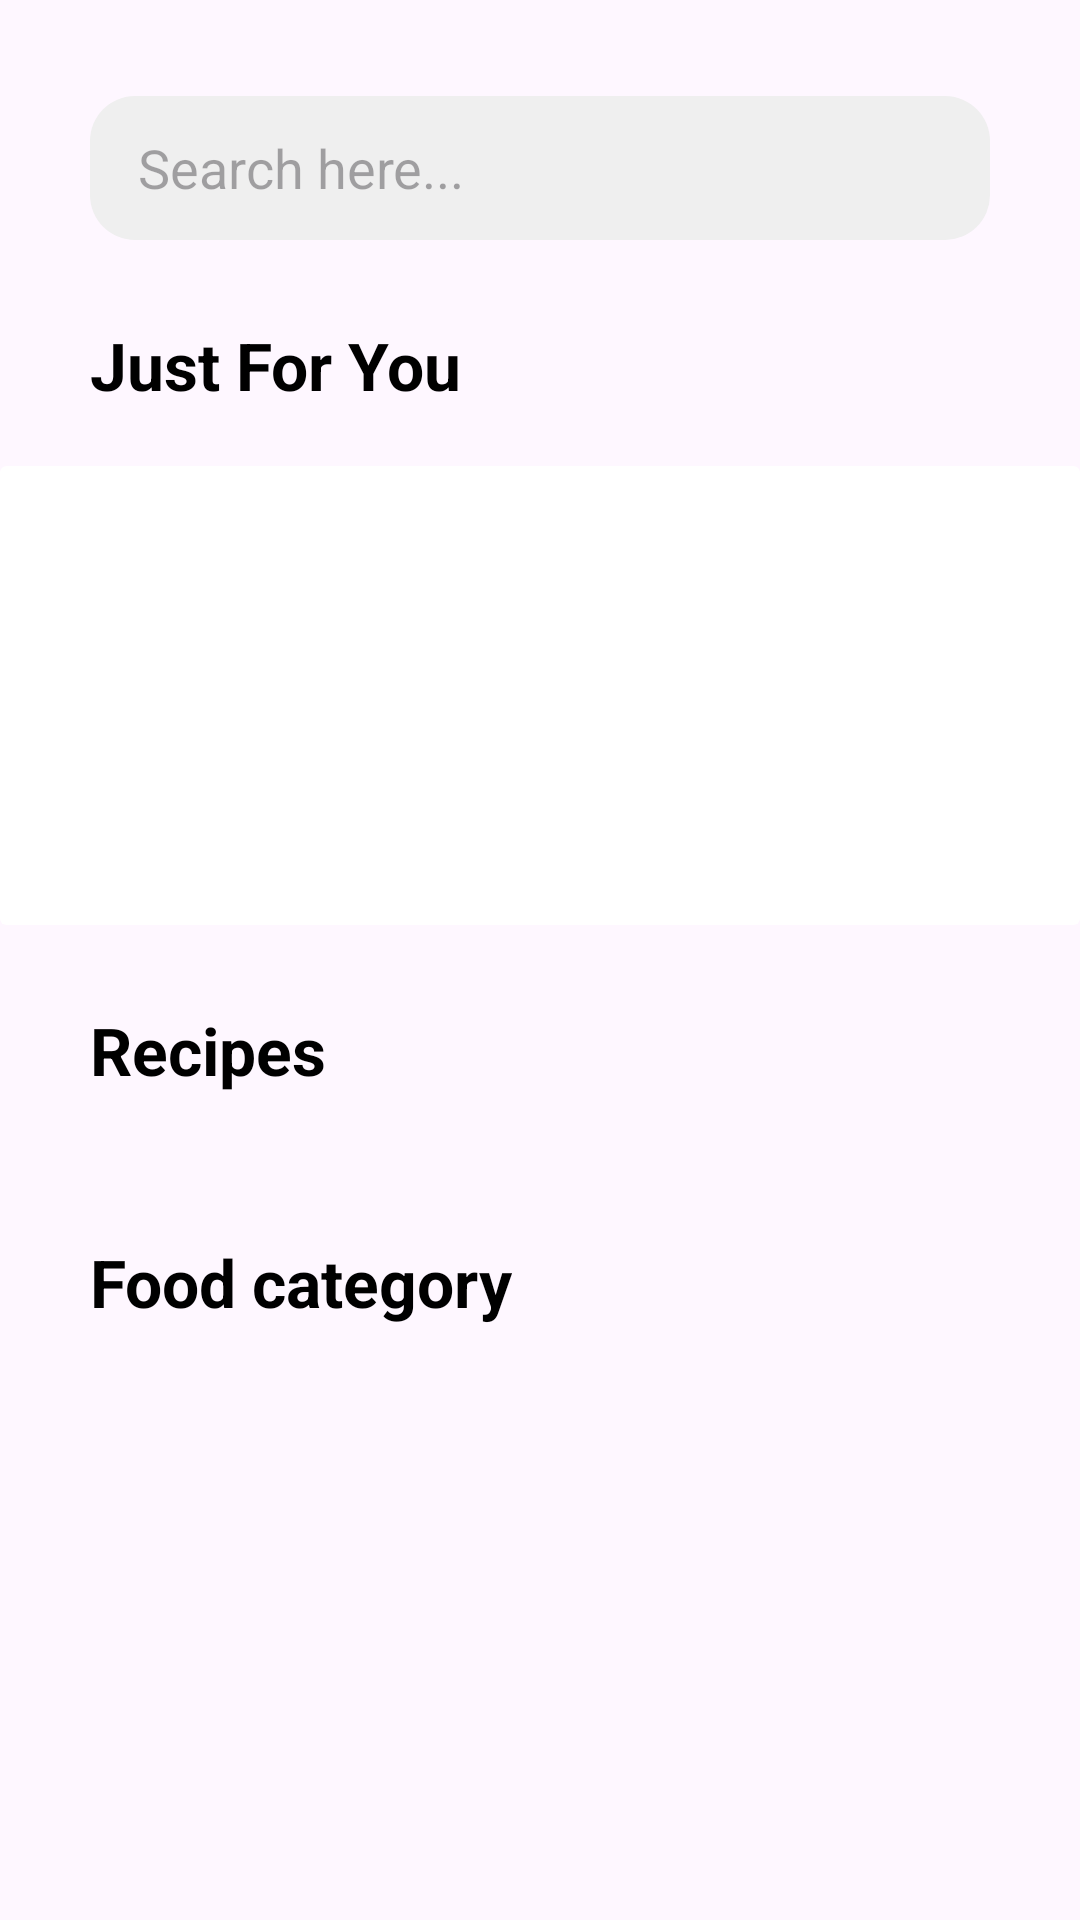

Android layout source for this screen:
<!-- AndroidManifest.xml: application theme Theme.FoodApp -->
<!-- res/layout/include_main_content.xml -->
<?xml version="1.0" encoding="utf-8"?>
<LinearLayout xmlns:android="http://schemas.android.com/apk/res/android"
    android:layout_width="match_parent"
    android:layout_height="match_parent"
    android:paddingBottom="60dp"
    xmlns:app="http://schemas.android.com/apk/res-auto"
    xmlns:tools="http://schemas.android.com/tools"
    android:orientation="vertical">


    <SearchView
        android:id="@+id/search_view"
        android:layout_marginTop="32dp"
        android:layout_width="match_parent"
        android:layout_height="wrap_content"
        android:iconifiedByDefault="false"
        android:queryHint="@string/search_here"
        android:queryBackground="@null"
        android:layout_marginHorizontal="30dp"
        android:searchIcon="@null"
        android:background="@drawable/search_background"/>


    <TextView
        android:layout_width="wrap_content"
        android:layout_height="wrap_content"
        android:textStyle="bold"
        android:layout_marginTop="27dp"
        android:textColor="@color/black"
        android:layout_marginHorizontal="30dp"
        android:textSize="22sp"
        android:text="@string/just_For_you"/>


    <androidx.cardview.widget.CardView
        android:layout_width="match_parent"
        android:layout_height="153dp"
        android:layout_marginTop="19dp"
        app:cardBackgroundColor="@color/white"
        app:cardElevation="0dp">


        <androidx.viewpager2.widget.ViewPager2
            android:id="@+id/view_pager"
            android:layout_width="match_parent"
            android:layout_height="match_parent"
            android:orientation="horizontal"/>

    </androidx.cardview.widget.CardView>


    <TextView
        android:layout_width="wrap_content"
        android:layout_height="wrap_content"
        android:layout_marginTop="27dp"
        android:textStyle="bold"
        android:textColor="@color/black"
        android:textSize="22sp"
        android:layout_marginHorizontal="30dp"
        android:text="@string/Recipes"/>

    <androidx.recyclerview.widget.RecyclerView
        android:id="@+id/recycler_view"
        android:layout_width="match_parent"
        android:layout_height="wrap_content"
        android:orientation="horizontal"
        app:layoutManager="androidx.recyclerview.widget.LinearLayoutManager"
        android:layout_marginTop="21dp"/>


        <TextView
            android:layout_width="wrap_content"
            android:layout_height="wrap_content"
            android:layout_marginTop="27dp"
            android:textStyle="bold"
            android:textColor="@color/black"
            android:textSize="22sp"
            android:layout_marginHorizontal="30dp"
            android:text="@string/food_category"/>

    <androidx.recyclerview.widget.RecyclerView
        android:id="@+id/food_category_recycle_view"
        android:layout_width="match_parent"
        android:layout_height="wrap_content"
        android:layout_marginTop="32dp"
        android:orientation="horizontal"
        app:layoutManager="androidx.recyclerview.widget.LinearLayoutManager"
        tools:listitem="@layout/item_food_category"/>

    </LinearLayout>
<!-- res/layout/item_food_category.xml (included above) -->
<?xml version="1.0" encoding="utf-8"?>
<LinearLayout xmlns:android="http://schemas.android.com/apk/res/android"
    android:layout_width="61dp"
    android:layout_height="84dp"
    xmlns:app="http://schemas.android.com/apk/res-auto"
    xmlns:tools="http://schemas.android.com/tools"
    android:layout_marginHorizontal="13dp"
    android:background="@android:color/transparent"
    android:orientation="vertical">


    <com.google.android.material.imageview.ShapeableImageView
        android:id="@+id/category_image_view"
        app:shapeAppearanceOverlay="@style/CornerRadius50Persent"
        android:layout_width="61dp"
        android:layout_height="56dp"
        android:scaleType="centerCrop"
        android:src="@drawable/onboarding_backgroung_image"/>

    <TextView
        android:id="@+id/title_text_view"
        android:layout_width="wrap_content"
        android:layout_height="wrap_content"
        android:ellipsize="end"
        android:singleLine="true"
        android:gravity="center"
        android:textColor="@color/black"
        android:fontFamily="@font/inter_semibold"
        android:textSize="12sp"
        android:textStyle="bold"
        tools:text="@tools:sample/lorem/random"/>


</LinearLayout>
<!-- resources referenced by this layout -->
<resources>
  <color name="black">#FF000000</color>
  <color name="white">#FFFFFFFF</color>
  <!-- drawable onboarding_backgroung_image: webp bitmap (drawable, 306830 bytes) -->
  <!-- drawable search_background (drawable) -->
  <?xml version="1.0" encoding="utf-8"?>
  <shape xmlns:android="http://schemas.android.com/apk/res/android">
  
      <solid android:color="#EFEFEF"/>
      <corners android:radius="15dp"/>
  
  </shape>
  <string name="Recipes">Recipes </string>
  <string name="food_category">Food category\n</string>
  <string name="just_For_you">Just For You </string>
  <string name="search_here">Search here... </string>
  <style name="CornerRadius50Persent">
          <item name="cornerSize">50%</item>
      </style>
  <style name="Theme.FoodApp" parent="Base.Theme.FoodApp">
          <item name="android:windowTranslucentStatus">true</item>
          <item name="android:statusBarColor">@android:color/transparent</item>
          <item name="android:windowTranslucentNavigation">true</item>    </style>
  <style name="Base.Theme.FoodApp" parent="Theme.Material3.DayNight.NoActionBar">
          
          
      </style>
</resources>
